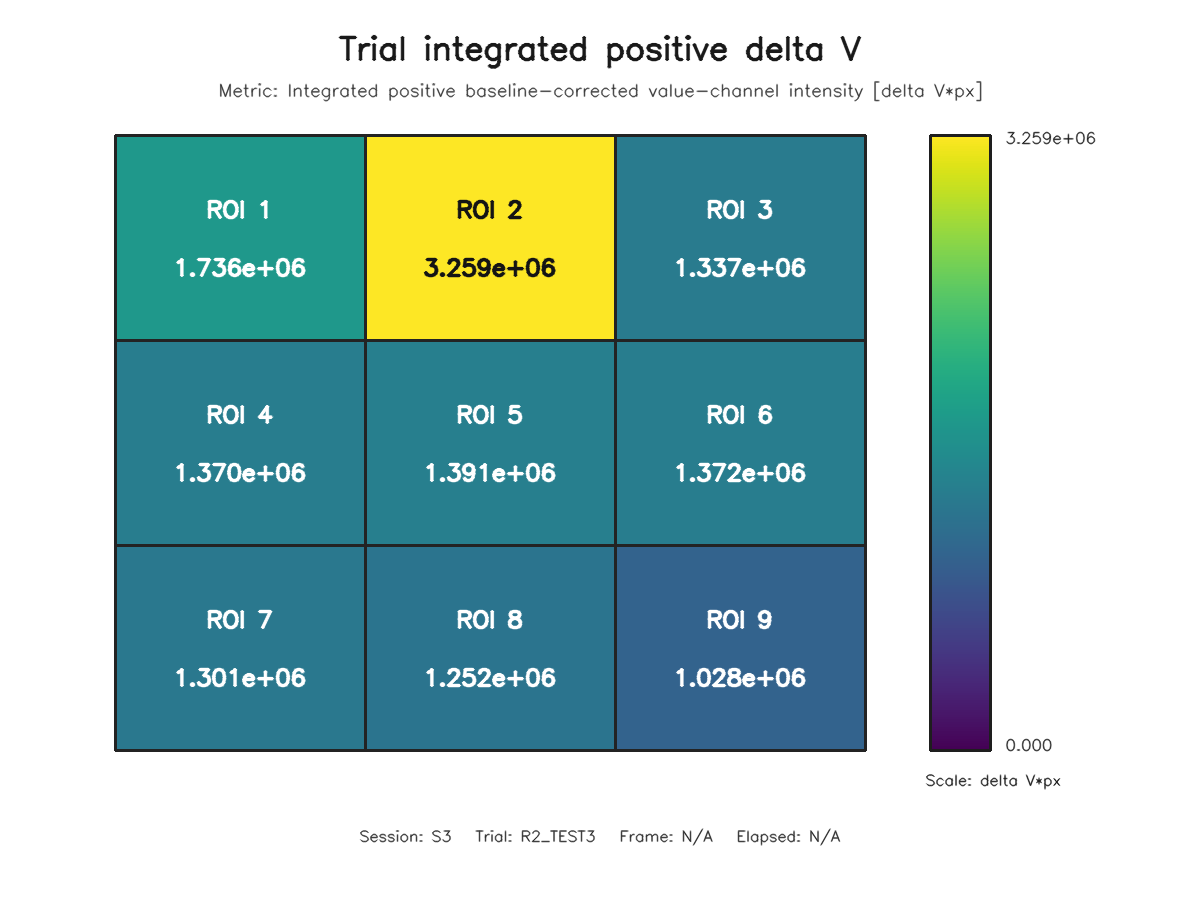

The table this chart was drawn from, first rows:
roi, row, column, value
1, 1, 1, 1735839
2, 1, 2, 3258636
3, 1, 3, 1337314
4, 2, 1, 1370088
5, 2, 2, 1391379
6, 2, 3, 1372142
7, 3, 1, 1301447
8, 3, 2, 1252193
9, 3, 3, 1027910
